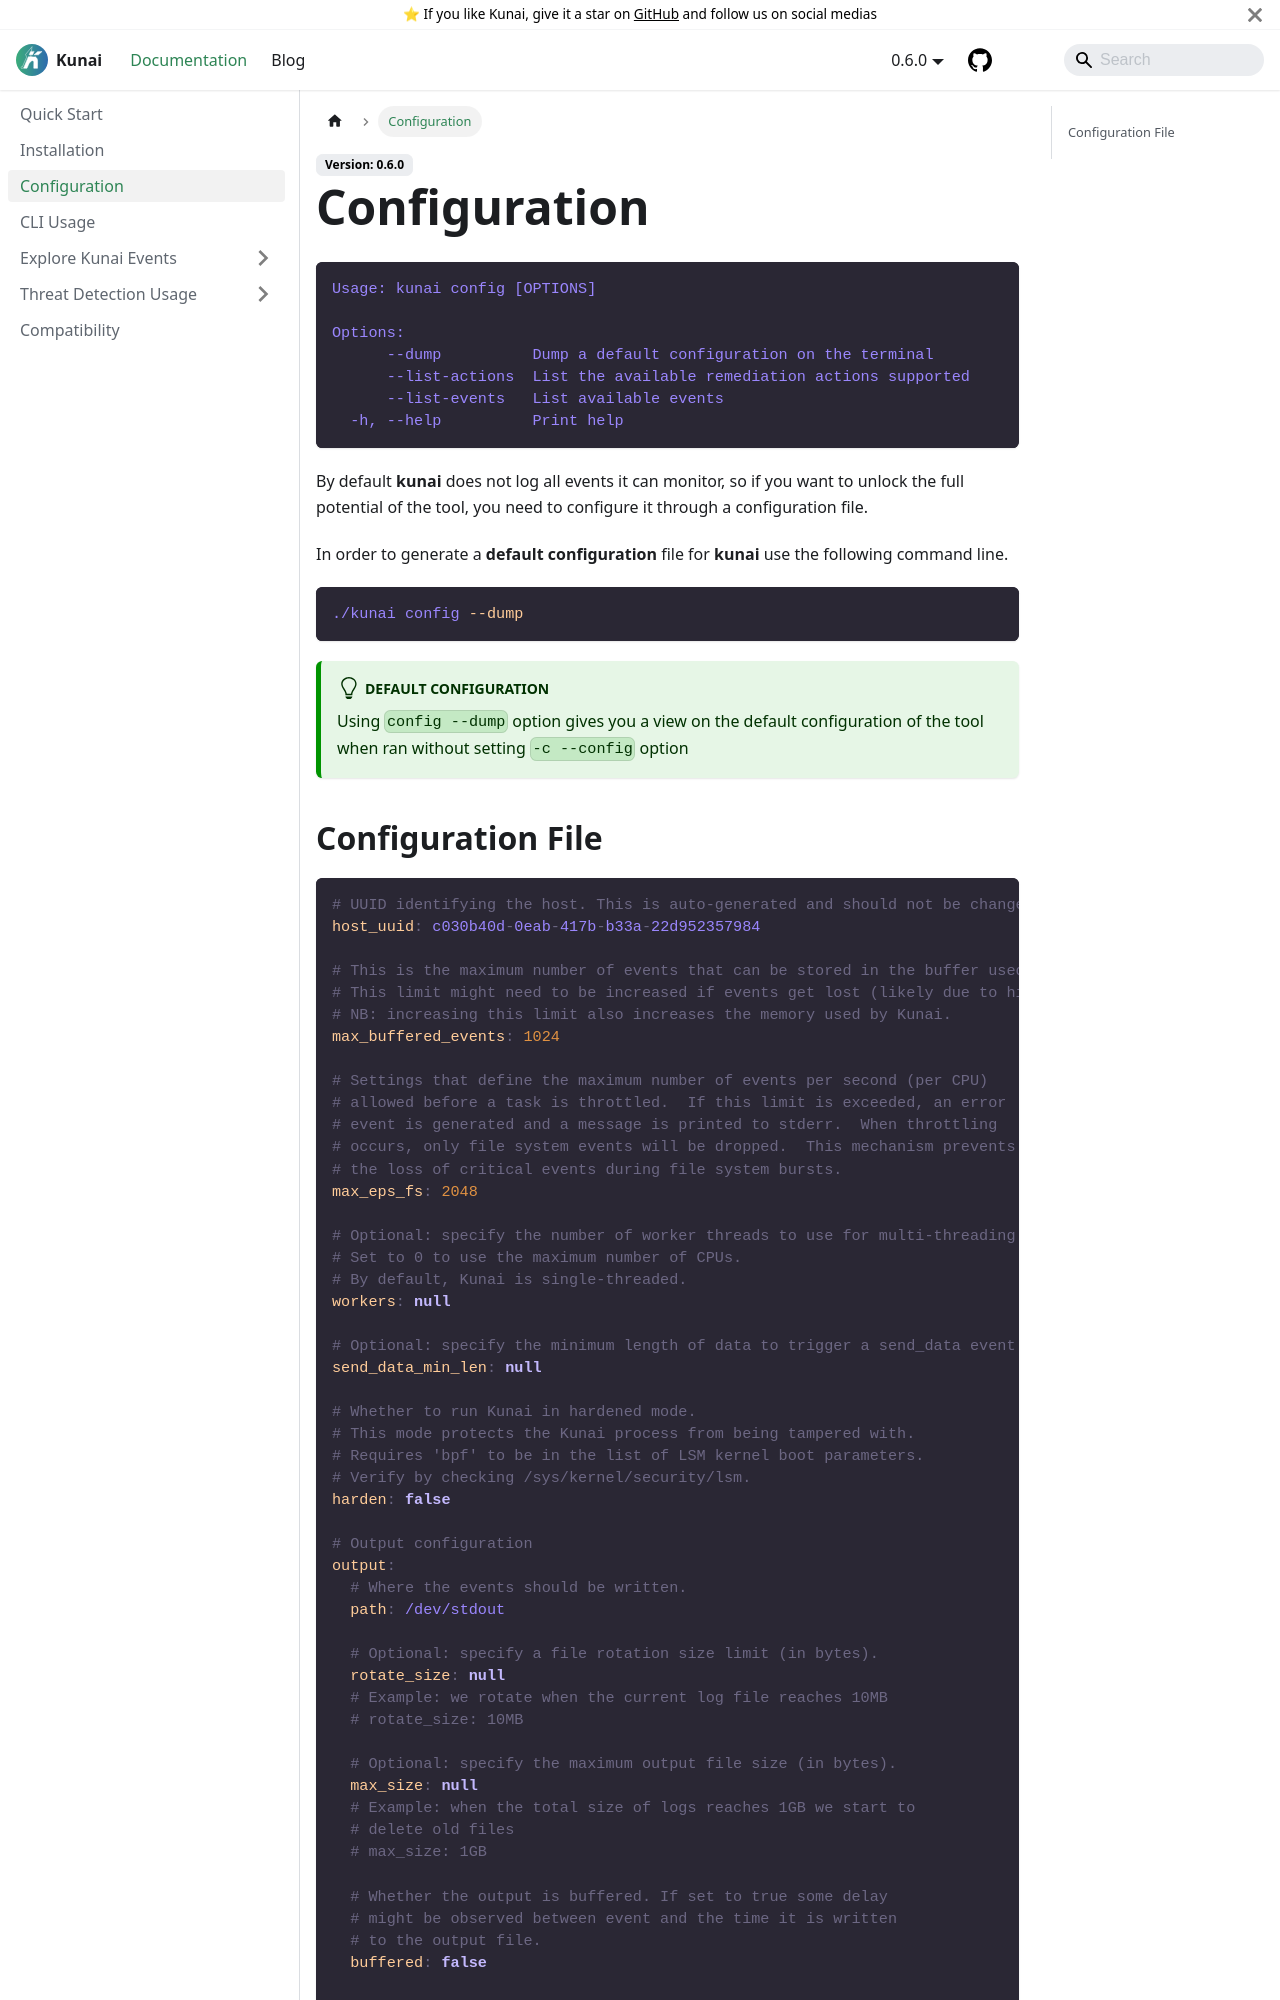

repository: kunai-project/kunai-doc · page: docs/configuration/index.html · generator: docusaurus

---
sidebar_position: 3
---

# Configuration

```
Usage: kunai config [OPTIONS]

Options:
      --dump          Dump a default configuration on the terminal
      --list-actions  List the available remediation actions supported
      --list-events   List available events
  -h, --help          Print help
```

By default **kunai** does not log all events it can monitor, so if you want to unlock the full potential of the tool, you need to configure it through a configuration file.

In order to generate a **default configuration** file for **kunai** use the following command line.

```bash
./kunai config --dump
```

:::tip Default configuration
Using `config --dump` option gives you a view on the default configuration of the tool when ran without setting `-c --config` option
:::
